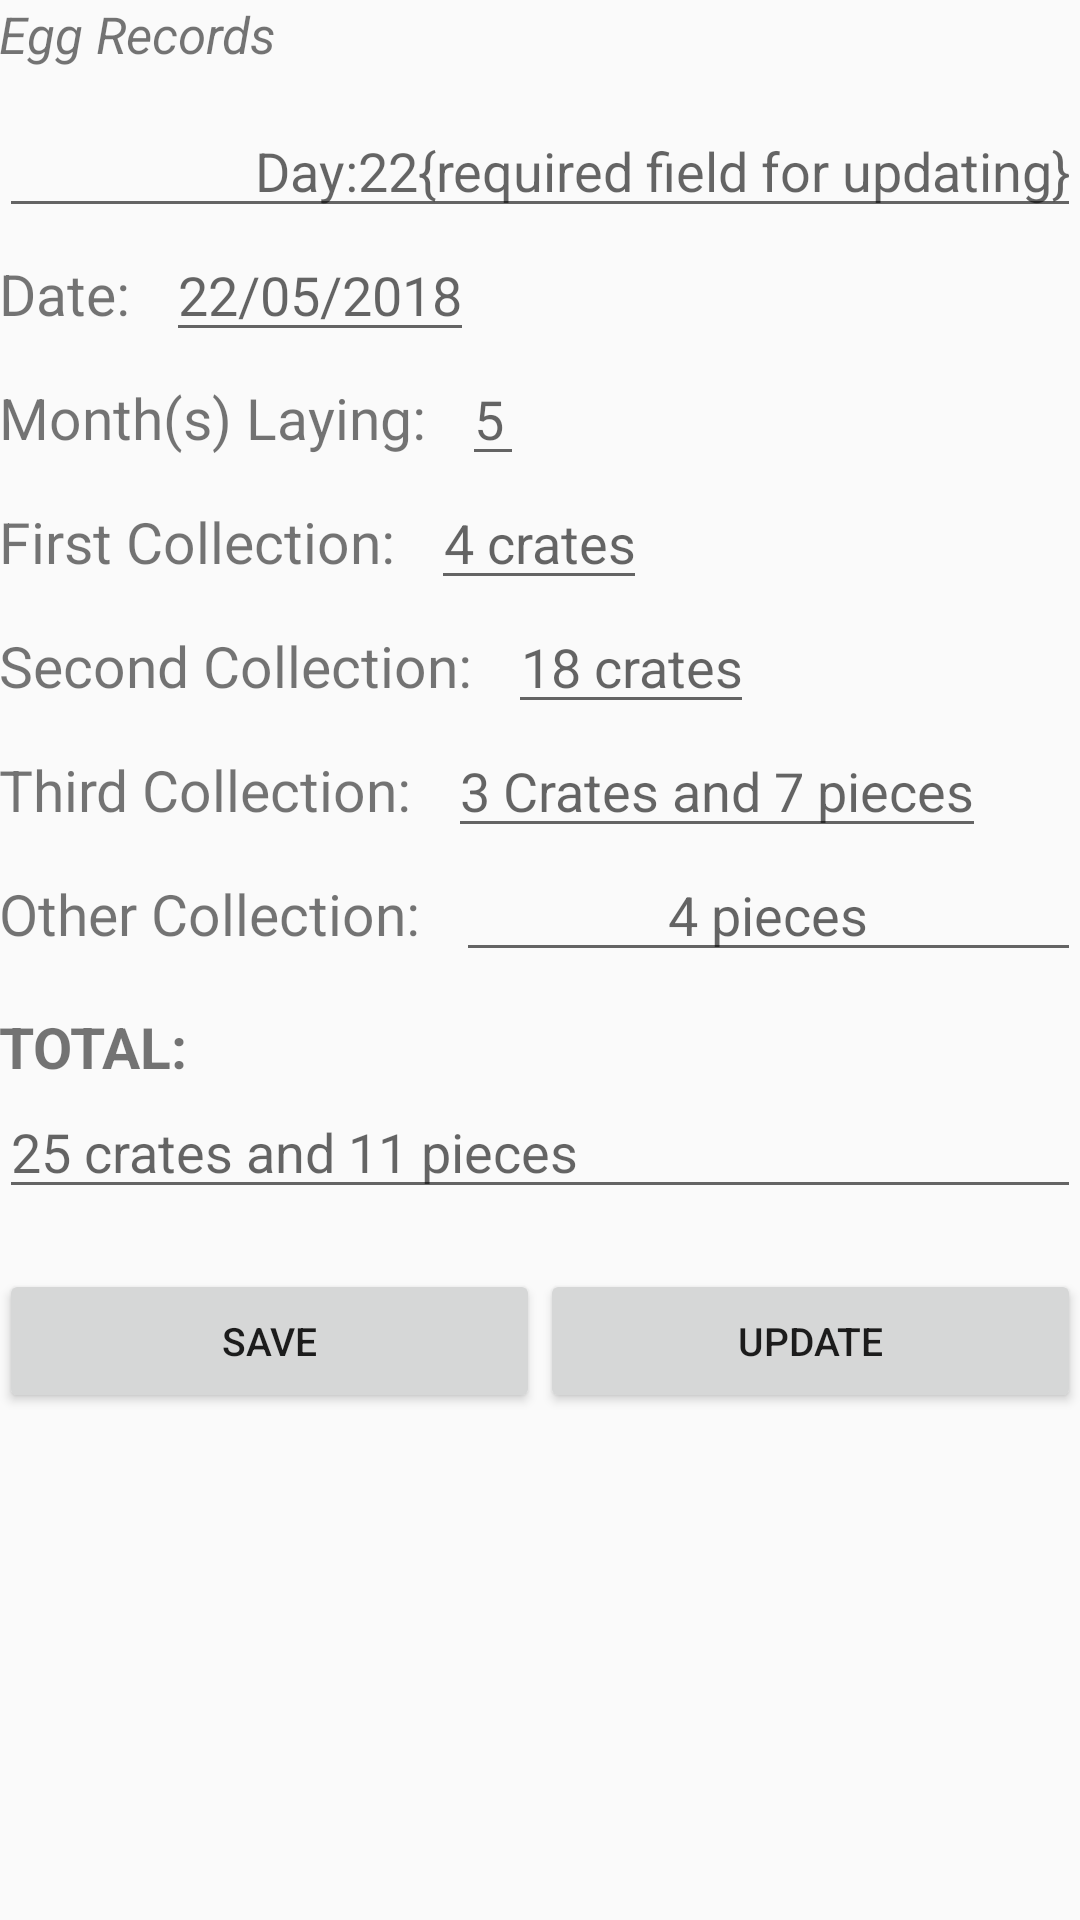

Android layout source for this screen:
<!-- AndroidManifest.xml: application theme AppTheme -->
<!-- res/layout/activity_egg_record.xml -->
<?xml version="1.0" encoding="utf-8"?>
<LinearLayout xmlns:android="http://schemas.android.com/apk/res/android"
    xmlns:tools="http://schemas.android.com/tools"
    android:id="@+id/activity_egg_record"
    android:layout_width="match_parent"
    android:layout_height="match_parent"
    android:orientation="vertical"
    android:paddingBottom="@dimen/activity_vertical_margin"
    android:paddingLeft="@dimen/activity_horizontal_margin"
    android:paddingRight="@dimen/activity_horizontal_margin"
    android:paddingTop="@dimen/activity_vertical_margin"
    tools:context="com.example.android.poultry_manager.EggRecordActivity">

    <ScrollView
        android:layout_width="match_parent"
        android:layout_height="wrap_content">
    <LinearLayout
    android:layout_width="match_parent"
    android:layout_height="wrap_content"
    android:orientation="vertical">
    <TextView
    android:layout_width="match_parent"
    android:layout_height="wrap_content"
    android:textStyle="italic"
    android:text="Egg Records"
    android:textSize="17sp"
    />
    <Space
        android:layout_width="match_parent"
        android:layout_height="12sp" />
    <LinearLayout
        android:layout_width="match_parent"
        android:layout_height="wrap_content"
        android:orientation="vertical">
        <EditText
            android:layout_width="match_parent"
            android:layout_height="wrap_content"
            android:id="@+id/txt_day"
            android:lines="1"
            android:inputType="text"
            android:gravity="right"
            android:hint="Day:22{required field for updating}"
            android:imeOptions="actionNext"/>
        <LinearLayout
            android:layout_width="match_parent"
            android:layout_height="wrap_content"
            android:orientation="horizontal"
           >
            <TextView
                android:layout_width="wrap_content"
                android:layout_height="wrap_content"
                android:textSize="19sp"
                android:text="Date:"/>
            <Space
                android:layout_width="12sp"
                android:layout_height="wrap_content" />
        <EditText
            android:layout_width="wrap_content"
            android:layout_height="wrap_content"
            android:id="@+id/txt_date"
            android:lines="1"
            android:inputType="text"
            android:hint="22/05/2018"
            android:imeOptions="actionNext"/>
        </LinearLayout>
        <LinearLayout
            android:layout_width="match_parent"
            android:layout_height="wrap_content"
            android:orientation="horizontal"
            >
            <TextView
                android:layout_width="wrap_content"
                android:layout_height="wrap_content"
                android:textSize="19sp"
                android:text="Month(s) Laying:"/>
            <Space
                android:layout_width="12sp"
                android:layout_height="wrap_content" />

            <EditText
            android:layout_width="wrap_content"
            android:layout_height="wrap_content"
            android:id="@+id/txt_month"
            android:lines="1"
            android:inputType="text"
            android:hint="5"
            android:imeOptions="actionNext"/>
        </LinearLayout>

    </LinearLayout>

        <LinearLayout
            android:layout_width="match_parent"
            android:layout_height="wrap_content"
            android:orientation="horizontal"
            >
            <TextView
                android:layout_width="wrap_content"
                android:layout_height="wrap_content"
                android:textSize="19sp"
                android:text="First Collection:"/>
            <Space
                android:layout_width="12sp"
                android:layout_height="wrap_content" />

            <EditText
            android:layout_width="wrap_content"
            android:layout_height="wrap_content"
            android:id="@+id/first_coll"
            android:hint="4 crates"
            android:gravity="center"
            android:inputType="text"
            android:lines="1"
            android:imeOptions="actionNext"/>
        </LinearLayout>
        <LinearLayout
            android:layout_width="match_parent"
            android:layout_height="wrap_content"
            android:orientation="horizontal"
            >
            <TextView
                android:layout_width="wrap_content"
                android:layout_height="wrap_content"
                android:textSize="19sp"
                android:text="Second Collection:"/>
            <Space
                android:layout_width="12sp"
                android:layout_height="wrap_content" />
        <EditText
            android:layout_width="wrap_content"
            android:layout_height="wrap_content"
            android:id="@+id/second_coll"
            android:hint="18 crates"
            android:gravity="center"
            android:inputType="text"
            android:lines="1"
            android:imeOptions="actionNext"
            />
        </LinearLayout>

        <LinearLayout
            android:layout_width="match_parent"
            android:layout_height="wrap_content"
            android:orientation="horizontal"
            >
            <TextView
                android:layout_width="wrap_content"
                android:layout_height="wrap_content"
                android:textSize="19sp"
                android:text="Third Collection:"/>
            <Space
                android:layout_width="12sp"
                android:layout_height="wrap_content" />

            <EditText
            android:layout_width="wrap_content"
            android:layout_height="wrap_content"
            android:id="@+id/third_coll"
            android:hint="3 Crates and 7 pieces"
            android:inputType="text"
            android:lines="1"
            android:imeOptions="actionNext"
            />
        </LinearLayout>

        <LinearLayout
                android:layout_width="match_parent"
                android:layout_height="wrap_content"
                android:orientation="horizontal"
                >
                <TextView
                    android:layout_width="wrap_content"
                    android:layout_height="wrap_content"
                    android:textSize="19sp"
                    android:text="Other Collection:"/>
                <Space
                    android:layout_width="12sp"
                    android:layout_height="wrap_content" />

                <EditText
            android:layout_width="match_parent"
            android:layout_height="wrap_content"
            android:id="@+id/other_coll"
            android:hint="4 pieces"
            android:gravity="center"
            android:inputType="text"
            android:lines="1"
            android:imeOptions="actionDone"
            />
        </LinearLayout>

        <Space
            android:layout_width="match_parent"
            android:layout_height="12sp" />


        <TextView
            android:layout_width="match_parent"
            android:layout_height="wrap_content" 
            android:text="TOTAL:"
            android:textStyle="bold"
            android:textSize="19sp"
            />
        <EditText
            android:layout_width="match_parent"
            android:layout_height="wrap_content"
            android:id="@+id/total"
            android:lines="1"
            android:inputType="text"
            android:imeOptions="actionDone"
            android:hint="25 crates and 11 pieces"
            />
        <Space
            android:layout_width="match_parent"
            android:layout_height="20sp" />
        <LinearLayout
            android:layout_width="match_parent"
            android:layout_height="match_parent">

            <Button
                android:text="Save"
                android:textSize="13sp"
                android:id="@+id/savebtn2"
                android:layout_width="wrap_content"
                android:layout_height="wrap_content"
                android:onClick="SaveClicked2"
                android:layout_gravity="center_horizontal"
                android:ems="30"
                android:layout_weight="1"
                />
            <Button
                android:text="update"
                android:textSize="13sp"
                android:id="@+id/updatebtn2"
                android:layout_width="wrap_content"
                android:layout_height="wrap_content"
                android:onClick="UpdateClicked2"
                android:layout_gravity="center_horizontal"
                android:ems="30"
                android:layout_weight="1"
                />
        </LinearLayout>
    </LinearLayout>
    </ScrollView>
    </LinearLayout>
<!-- resources referenced by this layout -->
<resources>
  <style name="AppTheme" parent="Theme.AppCompat.Light.DarkActionBar">
          
          <item name="colorPrimary">@android:color/holo_orange_dark</item>
          <item name="colorPrimaryDark">@android:color/black</item>
          <item name="colorAccent">@color/colorAccent</item>
          <item name="actionModeBackground">@android:color/black</item>
      </style>
  <!-- not gathered from this repository: default colours our renderer supplied (Android Studio template values) -->
  <color name="colorAccent">#FF03DAC5</color>
</resources>
